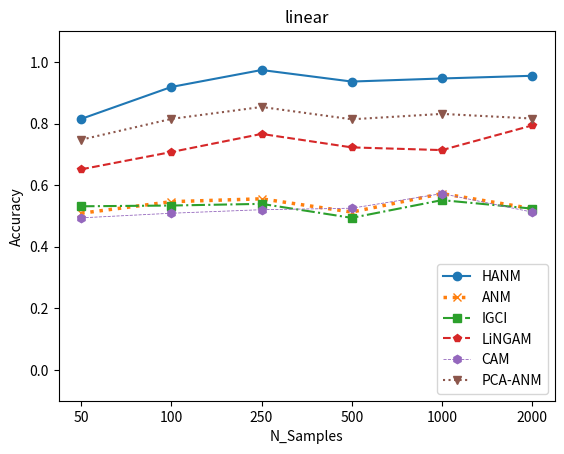
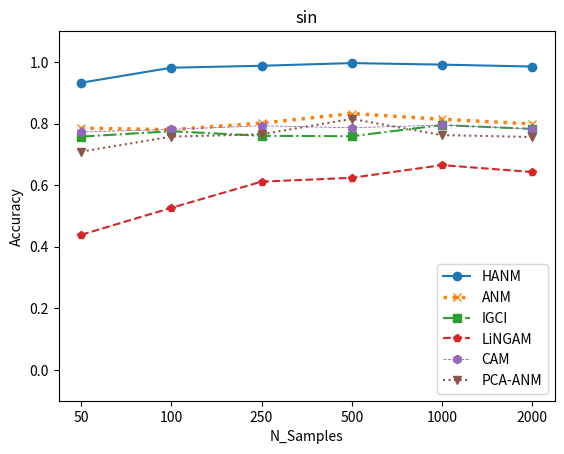
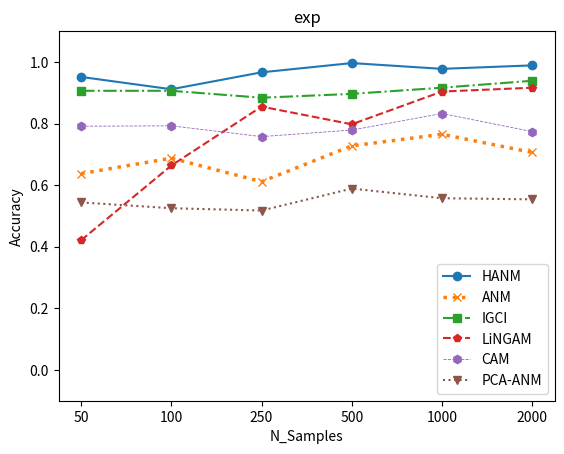

Reproduce these figures in Python, in order.
import numpy as np
import matplotlib.pyplot as plt

n = 6

hanm0 = np.zeros(n)
anm0 = np.zeros(n)
igci0 = np.zeros(n)
lingam0 = np.zeros(n)
cam0 = np.zeros(n)
pca_anm0 = np.zeros(n)

# linear
hanm = [0.815, 0.91875, 0.97375, 0.93625, 0.94625, 0.955]
anm = [0.50875, 0.54625, 0.555555556, 0.5125, 0.5725, 0.52375]
igci = [0.53125, 0.53375, 0.539141414, 0.49375, 0.55125, 0.52375]
lingam = [0.65125, 0.7075, 0.76625, 0.7225, 0.71375, 0.79375]
cam = [0.49375, 0.50875, 0.52020202, 0.525, 0.5725, 0.5125]
pca_anm = [0.7475, 0.815, 0.85375, 0.81375, 0.83125, 0.81625]
X = ['50', '100', '250', '500', '1000', '2000']
plt.figure(dpi=300)
plt.title('linear')
plt.plot(X, hanm, 'o-')
plt.plot(X, anm, 'x:', linewidth=2.5)
plt.plot(X, igci, 's-.')
plt.plot(X, lingam, 'p--')
plt.plot(X, cam, 'h--', linewidth=0.6)
plt.plot(X, pca_anm, 'v:')
plt.legend(('HANM', 'ANM', 'IGCI', 'LiNGAM', 'CAM', 'PCA-ANM'), loc='lower right')
plt.ylim(-0.1, 1.1)
plt.xlabel("N_Samples")
plt.ylabel("Accuracy")

hanm0 += hanm
anm0 += anm
igci0 += igci
lingam0 += lingam
cam0 += cam
pca_anm0 += pca_anm

# sin
hanm = [0.9325, 0.98125, 0.9875, 0.99625, 0.99125, 0.985]
anm = [0.785, 0.78, 0.80125, 0.8325, 0.81375, 0.79875]
igci = [0.7575, 0.775, 0.76, 0.75875, 0.795, 0.7825]
lingam = [0.43875, 0.52625, 0.61125, 0.62375, 0.665, 0.6425]
cam = [0.7725, 0.78125, 0.7925, 0.78625, 0.795, 0.7825]
pca_anm = [0.70875, 0.7575, 0.765, 0.815, 0.7625, 0.75625]

plt.figure(dpi=300)
plt.title('sin')
plt.plot(X, hanm, 'o-')
plt.plot(X, anm, 'x:', linewidth=2.5)
plt.plot(X, igci, 's-.')
plt.plot(X, lingam, 'p--')
plt.plot(X, cam, 'h--', linewidth=0.6)
plt.plot(X, pca_anm, 'v:')
plt.legend(('HANM', 'ANM', 'IGCI', 'LiNGAM', 'CAM', 'PCA-ANM'), loc='lower right')
plt.ylim(-0.1, 1.1)
plt.xlabel("N_Samples")
plt.ylabel("Accuracy")

hanm0 += hanm
anm0 += anm
igci0 += igci
lingam0 += lingam
cam0 += cam
pca_anm0 += pca_anm

# exp
hanm = [0.95125, 0.91125, 0.96625, 0.99625, 0.9775, 0.98875]
anm = [0.6375, 0.6875, 0.61125, 0.7275, 0.765, 0.70625]
igci = [0.90625, 0.90625, 0.88375, 0.89625, 0.91625, 0.93875]
lingam = [0.42125, 0.66375, 0.855, 0.7975, 0.90375, 0.91625]
cam = [0.79125, 0.7925, 0.7575, 0.77875, 0.8325, 0.77375]
pca_anm = [0.54375, 0.525, 0.5175, 0.58875, 0.5575, 0.55375]

plt.figure(dpi=300)
plt.title('exp')
plt.plot(X, hanm, 'o-')
plt.plot(X, anm, 'x:', linewidth=2.5)
plt.plot(X, igci, 's-.')
plt.plot(X, lingam, 'p--')
plt.plot(X, cam, 'h--', linewidth=0.6)
plt.plot(X, pca_anm, 'v:')
plt.legend(('HANM', 'ANM', 'IGCI', 'LiNGAM', 'CAM', 'PCA-ANM'), loc='lower right')
plt.ylim(-0.1, 1.1)
plt.xlabel("N_Samples")
plt.ylabel("Accuracy")
plt.show()

hanm0 += hanm
anm0 += anm
igci0 += igci
lingam0 += lingam
cam0 += cam
pca_anm0 += pca_anm

average = [hanm0 / 3, anm0 / 3, igci0 / 3, lingam0 / 3, cam0 / 3, pca_anm0 / 3]
np.savetxt('average_nsample.txt', average, delimiter='\t', fmt='%.4f')
